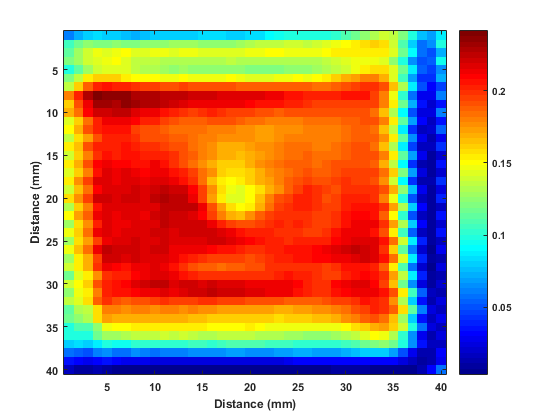

The table this chart was drawn from, first rows:
0.067711, 0.083924, 0.097275, 0.092507, 0.083924, 0.087738, 0.097275, 0.094414, 0.086785, 0.083924, 0.082017, 0.083924, 0.090599, 0.090599, 0.088692, 0.089646, 0.091553, 0.093461, 0.092507, 0.090599, 0.087738, 0.083924, 0.079155, 0.074387
0.05245, 0.06199, 0.05722, 0.04006, 0.03529, 0.04196, 0.04673, 0.04292, 0.03815, 0.03624, 0.03433, 0.03624, 0.03815, 0.03719, 0.03624, 0.03719, 0.0391, 0.04101, 0.04387, 0.04292, 0.04196, 0.0391, 0.03529, 0.03243
0.04959, 0.03719, 0.03243, 0.02384, 0.01717, 0.02003, 0.02575, 0.02575, 0.02193, 0.01812, 0.01621, 0.01526, 0.01526, 0.01526, 0.01526, 0.01526, 0.01621, 0.01717, 0.01907, 0.01907, 0.01907, 0.01907, 0.01907, 0.01812
0.02766, 0.01431, 0.0124, 0.01717, 0.02861, 0.03719, 0.04292, 0.04387, 0.0391, 0.03719, 0.03529, 0.03243, 0.03338, 0.03719, 0.03719, 0.03719, 0.04006, 0.04196, 0.04292, 0.04292, 0.04292, 0.04292, 0.04387, 0.04292
0.03052, 0.01144, 0.005722, 0.01907, 0.04578, 0.06199, 0.07248, 0.08106, 0.08202, 0.0782, 0.0782, 0.07725, 0.07343, 0.07439, 0.07916, 0.0782, 0.07916, 0.08106, 0.08106, 0.08202, 0.08202, 0.08202, 0.08106, 0.08106
0.03052, 0.007629, 0.01717, 0.0515, 0.08679, 0.1059, 0.1163, 0.124, 0.1211, 0.1192, 0.123, 0.1221, 0.1202, 0.1249, 0.1259, 0.1259, 0.1278, 0.1288, 0.1278, 0.1259, 0.1259, 0.1259, 0.1259, 0.1268
0.03719, 0.02575, 0.01431, 0.04196, 0.08488, 0.1144, 0.1278, 0.1392, 0.145, 0.144, 0.1478, 0.1497, 0.144, 0.144, 0.1459, 0.145, 0.144, 0.1459, 0.1459, 0.144, 0.1431, 0.1431, 0.1431, 0.1431
0.05627, 0.02003, 0.02193, 0.05913, 0.09918, 0.1192, 0.1278, 0.1383, 0.144, 0.1469, 0.1488, 0.144, 0.1364, 0.1364, 0.1364, 0.1335, 0.1326, 0.1326, 0.1316, 0.1306, 0.1306, 0.1326, 0.1345, 0.1326
0.06294, 0.03147, 0.01526, 0.03338, 0.07248, 0.09823, 0.1135, 0.1297, 0.1392, 0.1431, 0.1431, 0.1411, 0.1345, 0.1306, 0.1316, 0.1278, 0.1249, 0.1268, 0.1249, 0.124, 0.124, 0.123, 0.1259, 0.1249
0.0515, 0.01717, 0.02193, 0.05722, 0.09728, 0.1221, 0.1364, 0.1545, 0.1631, 0.1602, 0.1602, 0.1555, 0.1488, 0.1497, 0.1497, 0.1478, 0.1478, 0.1488, 0.1478, 0.1478, 0.1469, 0.1478, 0.1488, 0.1459
0.05817, 0.03052, 0.01717, 0.04292, 0.09346, 0.1345, 0.1612, 0.186, 0.2031, 0.206, 0.2041, 0.2031, 0.1974, 0.1936, 0.1946, 0.1926, 0.1926, 0.1946, 0.1926, 0.1917, 0.1917, 0.1898, 0.1898, 0.1888
0.05341, 0.02193, 0.03243, 0.08392, 0.144, 0.1783, 0.2012, 0.2298, 0.2413, 0.2346, 0.2346, 0.2356, 0.227, 0.227, 0.2279, 0.2241, 0.2232, 0.2241, 0.2213, 0.2213, 0.2193, 0.2184, 0.2184, 0.2174
0.06104, 0.03719, 0.02575, 0.05722, 0.1144, 0.1631, 0.1898, 0.2146, 0.2317, 0.2327, 0.2298, 0.2346, 0.2317, 0.2279, 0.2279, 0.2251, 0.2213, 0.2174, 0.2136, 0.2136, 0.2146, 0.2136, 0.2127, 0.2117
0.05627, 0.02575, 0.03338, 0.08106, 0.1383, 0.1698, 0.1831, 0.2089, 0.2203, 0.2213, 0.2232, 0.2251, 0.2174, 0.2136, 0.2136, 0.206, 0.2022, 0.1993, 0.1965, 0.1993, 0.2012, 0.2003, 0.1965, 0.1955
0.06294, 0.0391, 0.02289, 0.04578, 0.09728, 0.1411, 0.1631, 0.1831, 0.2041, 0.2117, 0.2117, 0.2136, 0.2098, 0.2031, 0.2012, 0.1955, 0.1898, 0.1879, 0.1879, 0.1879, 0.1907, 0.1898, 0.1898, 0.1869
0.0515, 0.02384, 0.0248, 0.0639, 0.1183, 0.1507, 0.1678, 0.1898, 0.2031, 0.206, 0.2069, 0.2069, 0.1965, 0.1917, 0.1917, 0.1879, 0.1841, 0.1841, 0.1822, 0.1822, 0.1812, 0.1793, 0.1802, 0.1774
0.05722, 0.03338, 0.01717, 0.03719, 0.09441, 0.1364, 0.1583, 0.1717, 0.1926, 0.2012, 0.2012, 0.2031, 0.2003, 0.1926, 0.1926, 0.1907, 0.186, 0.186, 0.1841, 0.1812, 0.1802, 0.1764, 0.1755, 0.1755
0.04578, 0.01812, 0.02193, 0.0639, 0.123, 0.1545, 0.1659, 0.1898, 0.2031, 0.2031, 0.2022, 0.2069, 0.2031, 0.1993, 0.2003, 0.1965, 0.1917, 0.1898, 0.1831, 0.1812, 0.1764, 0.1707, 0.1698, 0.1707
0.04959, 0.0267, 0.01526, 0.03719, 0.0906, 0.1383, 0.1612, 0.1793, 0.1993, 0.206, 0.2041, 0.205, 0.205, 0.2012, 0.2031, 0.2041, 0.1974, 0.1926, 0.1879, 0.1793, 0.1745, 0.1698, 0.1678, 0.1669
0.03433, 0.01621, 0.01907, 0.06008, 0.1183, 0.1555, 0.1698, 0.1926, 0.2098, 0.2127, 0.2089, 0.2098, 0.2079, 0.205, 0.2117, 0.205, 0.1984, 0.1926, 0.1841, 0.1764, 0.1678, 0.1621, 0.1631, 0.1631
0.03719, 0.02193, 0.01431, 0.03719, 0.09346, 0.1411, 0.1621, 0.1802, 0.205, 0.2174, 0.2146, 0.2165, 0.2146, 0.2098, 0.2117, 0.2136, 0.2079, 0.2031, 0.1955, 0.185, 0.1745, 0.1631, 0.1583, 0.1574
0.02575, 0.01431, 0.02098, 0.06199, 0.1173, 0.1555, 0.1745, 0.1946, 0.2165, 0.2165, 0.2146, 0.2174, 0.2155, 0.2127, 0.2184, 0.2165, 0.2127, 0.2079, 0.1974, 0.1822, 0.1659, 0.1545, 0.1497, 0.1526
0.02766, 0.01717, 0.01144, 0.03624, 0.08869, 0.1392, 0.1659, 0.1831, 0.2089, 0.2184, 0.2155, 0.2184, 0.2213, 0.2174, 0.2203, 0.2251, 0.2222, 0.2193, 0.2108, 0.1946, 0.1764, 0.1574, 0.1469, 0.144
0.02098, 0.0124, 0.01717, 0.05817, 0.1173, 0.1574, 0.1745, 0.1946, 0.2193, 0.2213, 0.2174, 0.2213, 0.2213, 0.2184, 0.2241, 0.2279, 0.2251, 0.2232, 0.2117, 0.1946, 0.1726, 0.1535, 0.1431, 0.1431
0.02193, 0.01335, 0.009537, 0.03147, 0.08392, 0.1326, 0.1631, 0.1812, 0.206, 0.2184, 0.2184, 0.2174, 0.2184, 0.2155, 0.2184, 0.2251, 0.2251, 0.226, 0.2232, 0.2117, 0.1926, 0.1717, 0.1564, 0.1497
0.01431, 0.008583, 0.01526, 0.05531, 0.1125, 0.1497, 0.1717, 0.1879, 0.2146, 0.2184, 0.2146, 0.2155, 0.2155, 0.2136, 0.2193, 0.2232, 0.2213, 0.2222, 0.2165, 0.2089, 0.1955, 0.1783, 0.1678, 0.1669
0.01526, 0.009537, 0.008583, 0.03147, 0.08202, 0.1297, 0.1574, 0.1745, 0.2012, 0.2165, 0.2146, 0.2146, 0.2184, 0.2165, 0.2184, 0.2251, 0.2222, 0.2222, 0.2222, 0.2193, 0.2136, 0.2041, 0.1965, 0.1907
0.008583, 0.007629, 0.01526, 0.0515, 0.1078, 0.1459, 0.1631, 0.1831, 0.2127, 0.2165, 0.2117, 0.2155, 0.2184, 0.2155, 0.2193, 0.2222, 0.2184, 0.2203, 0.2203, 0.2213, 0.2193, 0.2155, 0.2136, 0.2079
0.008583, 0.006676, 0.008583, 0.03052, 0.08106, 0.1278, 0.1564, 0.1726, 0.1965, 0.2146, 0.2165, 0.2184, 0.2213, 0.2174, 0.2165, 0.2203, 0.2184, 0.2165, 0.2165, 0.2184, 0.2213, 0.2193, 0.2184, 0.2136
0.007629, 0.006676, 0.01526, 0.05436, 0.1125, 0.1478, 0.164, 0.1831, 0.2136, 0.2251, 0.2213, 0.2213, 0.2222, 0.2174, 0.2213, 0.2213, 0.2146, 0.2146, 0.2136, 0.2127, 0.2098, 0.2079, 0.206, 0.2012
0.007629, 0.005722, 0.006676, 0.02861, 0.07916, 0.1278, 0.1535, 0.1678, 0.1965, 0.2203, 0.2213, 0.2174, 0.2193, 0.2165, 0.2174, 0.2184, 0.2136, 0.2079, 0.2031, 0.1993, 0.1965, 0.1946, 0.1936, 0.1936
0.005722, 0.005722, 0.01049, 0.04482, 0.09918, 0.1392, 0.1545, 0.1698, 0.2003, 0.2146, 0.2098, 0.2079, 0.2117, 0.2117, 0.2165, 0.2127, 0.205, 0.1984, 0.1926, 0.1879, 0.186, 0.1841, 0.1869, 0.1888
0.005722, 0.005722, 0.005722, 0.02575, 0.07153, 0.1173, 0.1421, 0.1535, 0.1774, 0.1993, 0.2031, 0.2031, 0.2098, 0.2127, 0.2165, 0.2184, 0.2117, 0.2069, 0.2031, 0.1993, 0.1993, 0.1974, 0.1974, 0.1993
0.003815, 0.004768, 0.0124, 0.04864, 0.102, 0.1383, 0.1507, 0.1631, 0.1898, 0.2041, 0.205, 0.2089, 0.2184, 0.2213, 0.2251, 0.2251, 0.2184, 0.2193, 0.2193, 0.2184, 0.2203, 0.2184, 0.2174, 0.2165
0.003815, 0.003815, 0.006676, 0.02956, 0.0782, 0.124, 0.1459, 0.1545, 0.1783, 0.2031, 0.2079, 0.205, 0.2098, 0.2117, 0.2127, 0.2165, 0.2146, 0.2155, 0.2193, 0.2213, 0.2232, 0.2222, 0.2222, 0.2193
0.005722, 0.004768, 0.01431, 0.0515, 0.104, 0.1354, 0.1431, 0.1564, 0.186, 0.1993, 0.1917, 0.1879, 0.1926, 0.1917, 0.1965, 0.1974, 0.1936, 0.1955, 0.1965, 0.1974, 0.1974, 0.1965, 0.1965, 0.1955
0.005722, 0.005722, 0.008583, 0.02861, 0.07343, 0.1135, 0.1306, 0.1345, 0.1593, 0.1812, 0.1812, 0.1755, 0.1793, 0.1783, 0.1764, 0.1802, 0.1793, 0.1764, 0.1783, 0.1774, 0.1764, 0.1736, 0.1726, 0.1726
0.01049, 0.005722, 0.01431, 0.04482, 0.0906, 0.1173, 0.123, 0.1306, 0.1564, 0.1726, 0.1688, 0.1678, 0.1707, 0.1678, 0.1678, 0.1707, 0.1678, 0.1678, 0.1659, 0.1659, 0.1631, 0.1612, 0.1602, 0.1612
0.0124, 0.008583, 0.01049, 0.02575, 0.0639, 0.09728, 0.1078, 0.1078, 0.124, 0.145, 0.1516, 0.1497, 0.1545, 0.1545, 0.1526, 0.1555, 0.1545, 0.1545, 0.1545, 0.1526, 0.1507, 0.1497, 0.1497, 0.1497
0.01335, 0.007629, 0.01526, 0.04101, 0.08106, 0.1001, 0.09823, 0.09918, 0.1173, 0.1297, 0.1297, 0.1316, 0.1373, 0.1345, 0.1354, 0.1392, 0.1364, 0.1392, 0.1373, 0.1326, 0.1326, 0.1345, 0.1364, 0.1373
0.01526, 0.0124, 0.0124, 0.02384, 0.05436, 0.08011, 0.08392, 0.0782, 0.08583, 0.09728, 0.09632, 0.09537, 0.102, 0.104, 0.1011, 0.104, 0.104, 0.104, 0.1059, 0.1049, 0.104, 0.1068, 0.1087, 0.1097
0.0267, 0.01717, 0.01907, 0.02956, 0.05245, 0.05913, 0.05341, 0.0515, 0.06104, 0.0639, 0.05627, 0.05722, 0.0639, 0.06294, 0.05913, 0.06199, 0.06199, 0.06294, 0.0639, 0.0639, 0.0658, 0.06676, 0.06771, 0.06771
0.02956, 0.03147, 0.03052, 0.02956, 0.03243, 0.03624, 0.03243, 0.02766, 0.03147, 0.03529, 0.03052, 0.0267, 0.02861, 0.02861, 0.02575, 0.0248, 0.02384, 0.02384, 0.0248, 0.02575, 0.02575, 0.02575, 0.02575, 0.0248
0.05436, 0.04578, 0.04673, 0.03719, 0.02766, 0.01717, 0.009537, 0.009537, 0.01144, 0.01049, 0.006676, 0.005722, 0.005722, 0.005722, 0.005722, 0.005722, 0.004768, 0.004768, 0.003815, 0.003815, 0.003815, 0.003815, 0.003815, 0.003815
0.05722, 0.07153, 0.07725, 0.07534, 0.05722, 0.03624, 0.02384, 0.0248, 0.03052, 0.02575, 0.02193, 0.02193, 0.02193, 0.02003, 0.02098, 0.02098, 0.02098, 0.02003, 0.01812, 0.01526, 0.01526, 0.01526, 0.01621, 0.01621
0.1106, 0.09728, 0.1125, 0.1078, 0.08488, 0.06294, 0.05817, 0.06676, 0.06962, 0.0639, 0.0639, 0.0658, 0.06199, 0.05913, 0.06199, 0.06294, 0.06199, 0.06104, 0.05531, 0.05341, 0.05341, 0.05245, 0.05054, 0.04959
